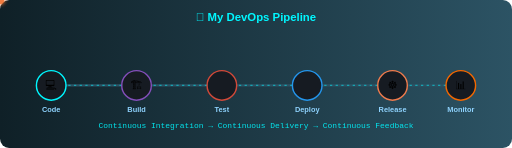
t = 0.00 s
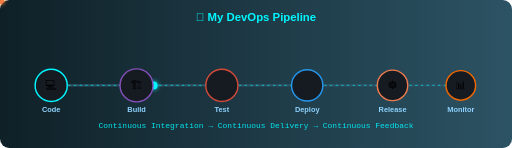
t = 1.00 s
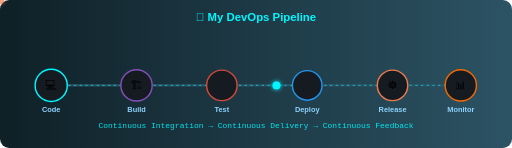
t = 2.20 s
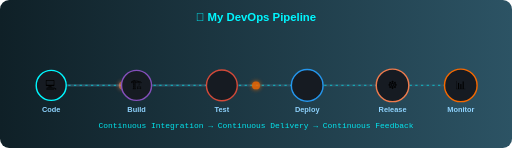
t = 3.30 s
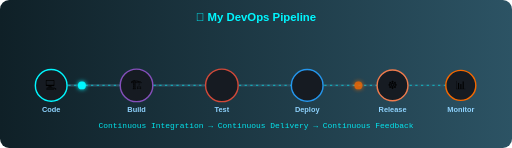
t = 4.30 s
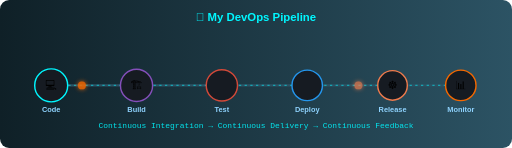
t = 5.60 s

The animated SVG that drew these frames (rendered in a browser with its animation timeline set to each time). Animation: 9 SMIL elements (animate=6,animateMotion=3); one cycle of 6.60 s, repeats indefinitely.

<svg xmlns="http://www.w3.org/2000/svg" width="900" height="260" viewBox="0 0 900 260">
  <defs>
    <linearGradient id="pipebg" x1="0%" y1="0%" x2="100%" y2="0%">
      <stop offset="0%" stop-color="#0f2027"/>
      <stop offset="100%" stop-color="#2c5364"/>
    </linearGradient>
    <filter id="glow" x="-50%" y="-50%" width="200%" height="200%">
      <feGaussianBlur stdDeviation="4" result="blur"/>
      <feMerge>
        <feMergeNode in="blur"/>
        <feMergeNode in="SourceGraphic"/>
      </feMerge>
    </filter>
  </defs>

  <rect width="900" height="260" rx="16" fill="url(#pipebg)"/>

  <text x="450" y="36" text-anchor="middle" font-family="Verdana, Arial, sans-serif" font-size="20" font-weight="bold" fill="#00F7FF">🚀 My DevOps Pipeline</text>

  <!-- connecting line -->
  <path id="pipeline-path" d="M 90 150 L 240 150 L 390 150 L 540 150 L 690 150 L 810 150"
        fill="none" stroke="#2c5364" stroke-width="4"/>
  <path d="M 90 150 L 240 150 L 390 150 L 540 150 L 690 150 L 810 150"
        fill="none" stroke="#00F7FF" stroke-width="2" stroke-dasharray="4 6" opacity="0.5"/>

  <!-- moving pulse dots -->
  <circle r="7" fill="#00F7FF" filter="url(#glow)">
    <animateMotion dur="4s" repeatCount="indefinite" path="M 90 150 L 240 150 L 390 150 L 540 150 L 690 150 L 810 150"/>
  </circle>
  <circle r="7" fill="#F46800" filter="url(#glow)" opacity="0.85">
    <animateMotion dur="4s" begin="1.3s" repeatCount="indefinite" path="M 90 150 L 240 150 L 390 150 L 540 150 L 690 150 L 810 150"/>
  </circle>
  <circle r="7" fill="#EF7B4D" filter="url(#glow)" opacity="0.7">
    <animateMotion dur="4s" begin="2.6s" repeatCount="indefinite" path="M 90 150 L 240 150 L 390 150 L 540 150 L 690 150 L 810 150"/>
  </circle>

  <!-- stage nodes -->
  <!-- 1: Code -->
  <g transform="translate(90,150)">
    <circle r="26" fill="#161b22" stroke="#00F7FF" stroke-width="2.5">
      <animate attributeName="r" values="26;29;26" dur="1.6s" repeatCount="indefinite"/>
    </circle>
    <text text-anchor="middle" dy="7" font-size="20">💻</text>
    <text text-anchor="middle" y="46" font-family="Verdana, Arial, sans-serif" font-size="13" fill="#8fd3fe" font-weight="600">Code</text>
  </g>

  <!-- 2: Build -->
  <g transform="translate(240,150)">
    <circle r="26" fill="#161b22" stroke="#844FBA" stroke-width="2.5">
      <animate attributeName="r" values="26;29;26" dur="1.6s" begin="0.2s" repeatCount="indefinite"/>
    </circle>
    <text text-anchor="middle" dy="7" font-size="20">🏗️</text>
    <text text-anchor="middle" y="46" font-family="Verdana, Arial, sans-serif" font-size="13" fill="#8fd3fe" font-weight="600">Build</text>
  </g>

  <!-- 3: Test -->
  <g transform="translate(390,150)">
    <circle r="26" fill="#161b22" stroke="#D24939" stroke-width="2.5">
      <animate attributeName="r" values="26;29;26" dur="1.6s" begin="0.4s" repeatCount="indefinite"/>
    </circle>
    <text text-anchor="middle" dy="7" font-size="20">🧪</text>
    <text text-anchor="middle" y="46" font-family="Verdana, Arial, sans-serif" font-size="13" fill="#8fd3fe" font-weight="600">Test</text>
  </g>

  <!-- 4: Deploy -->
  <g transform="translate(540,150)">
    <circle r="26" fill="#161b22" stroke="#2496ED" stroke-width="2.5">
      <animate attributeName="r" values="26;29;26" dur="1.6s" begin="0.6s" repeatCount="indefinite"/>
    </circle>
    <text text-anchor="middle" dy="7" font-size="20">🐳</text>
    <text text-anchor="middle" y="46" font-family="Verdana, Arial, sans-serif" font-size="13" fill="#8fd3fe" font-weight="600">Deploy</text>
  </g>

  <!-- 5: Release -->
  <g transform="translate(690,150)">
    <circle r="26" fill="#161b22" stroke="#EF7B4D" stroke-width="2.5">
      <animate attributeName="r" values="26;29;26" dur="1.6s" begin="0.8s" repeatCount="indefinite"/>
    </circle>
    <text text-anchor="middle" dy="7" font-size="20">☸️</text>
    <text text-anchor="middle" y="46" font-family="Verdana, Arial, sans-serif" font-size="13" fill="#8fd3fe" font-weight="600">Release</text>
  </g>

  <!-- 6: Monitor -->
  <g transform="translate(810,150)">
    <circle r="26" fill="#161b22" stroke="#F46800" stroke-width="2.5">
      <animate attributeName="r" values="26;29;26" dur="1.6s" begin="1s" repeatCount="indefinite"/>
    </circle>
    <text text-anchor="middle" dy="7" font-size="20">📊</text>
    <text text-anchor="middle" y="46" font-family="Verdana, Arial, sans-serif" font-size="13" fill="#8fd3fe" font-weight="600">Monitor</text>
  </g>

  <text x="450" y="225" text-anchor="middle" font-family="Fira Code, monospace" font-size="14" fill="#00F7FF" opacity="0.9">
    Continuous Integration → Continuous Delivery → Continuous Feedback
  </text>
</svg>
